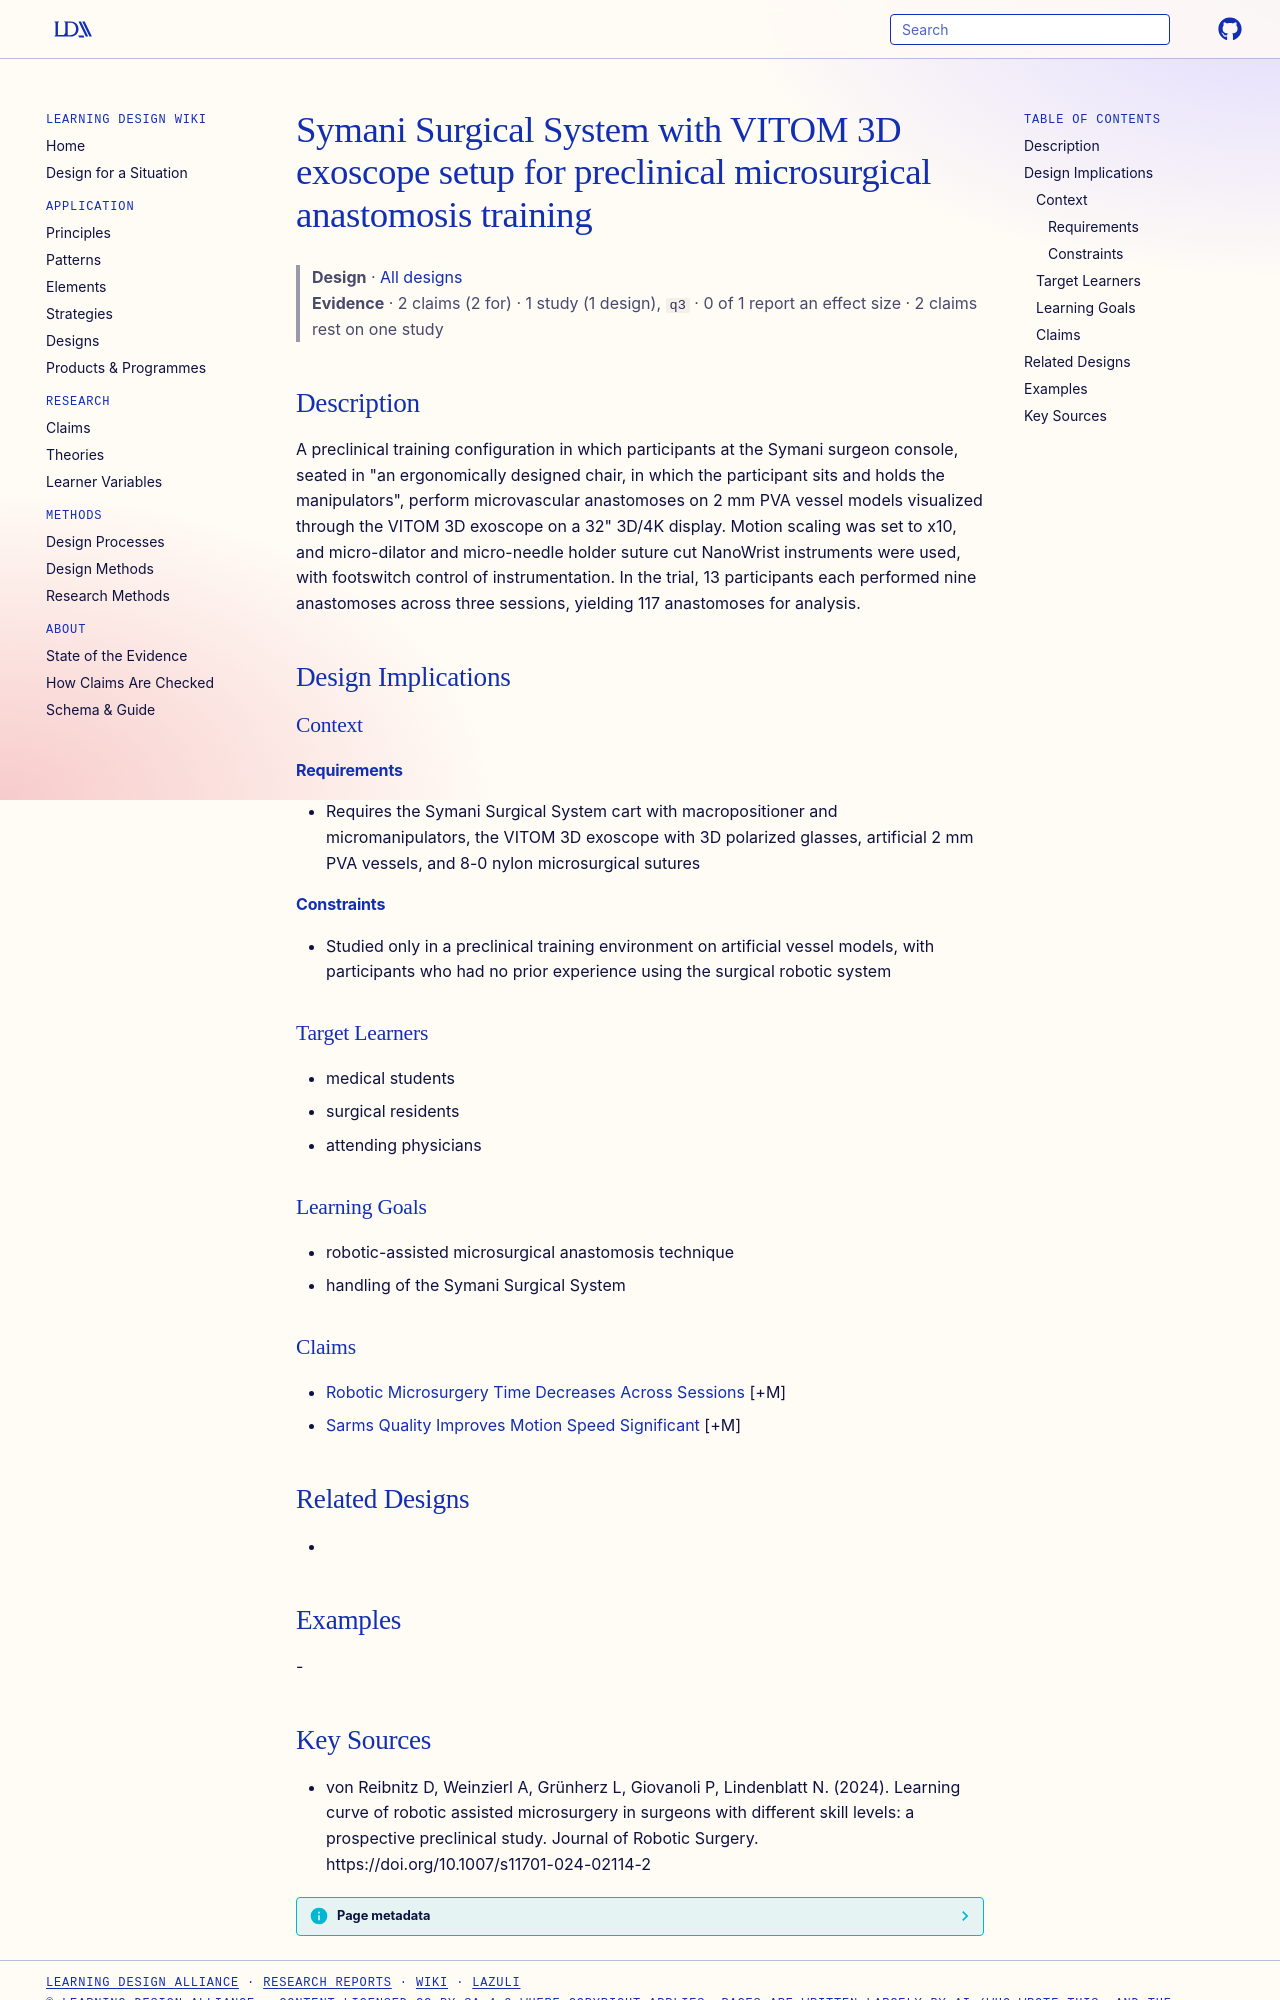

repository: Learning-Design-Alliance/learning-wiki · page: designs/symani-vitom3d-anastomosis-training-setup/index.html · generator: mkdocs

---
type: design
id: symani-vitom3d-anastomosis-training-setup
title: Symani Surgical System with VITOM 3D exoscope setup for preclinical microsurgical anastomosis training
description: "A preclinical training configuration in which participants at the Symani surgeon console, seated in \"an ergonomically designed chair, in which the participant sits and holds the manipulators\", perform microvascular an..."
status: review
generated:
  by: "process:settle-candidates"
  at: 2026-11-07
sources:
  - id: von-reibnitz-d-2024
    resource: "https://doi.org/10.1007/s11701-024-02114-2"
    title: "von Reibnitz D, Weinzierl A, Grünherz L, Giovanoli P, Lindenblatt N. (2024). Learning curve of robotic assisted microsurgery in surgeons with different skill levels: a prospective preclinical study. Journal of Robotic Surgery. https://doi.org/10.1007/s11701-024-02114-2"
    author: von Reibnitz D, Weinzierl A, Grünherz L, Giovanoli P, Lindenblatt N
---

# Symani Surgical System with VITOM 3D exoscope setup for preclinical microsurgical anastomosis training

> **Design** · [All designs](index.md)
> **Evidence** · 2 claims (2 for) · 1 study (1 design), `q3` · 0 of 1 report an effect size · 2 claims rest on one study

## Description
A preclinical training configuration in which participants at the Symani surgeon console, seated in "an ergonomically designed chair, in which the participant sits and holds the manipulators", perform microvascular anastomoses on 2 mm PVA vessel models visualized through the VITOM 3D exoscope on a 32" 3D/4K display. Motion scaling was set to x10, and micro-dilator and micro-needle holder suture cut NanoWrist instruments were used, with footswitch control of instrumentation. In the trial, 13 participants each performed nine anastomoses across three sessions, yielding 117 anastomoses for analysis.

## Design Implications

### Context
#### Requirements
- Requires the Symani Surgical System cart with macropositioner and micromanipulators, the VITOM 3D exoscope with 3D polarized glasses, artificial 2 mm PVA vessels, and 8-0 nylon microsurgical sutures
#### Constraints
- Studied only in a preclinical training environment on artificial vessel models, with participants who had no prior experience using the surgical robotic system

### Target Learners
- medical students
- surgical residents
- attending physicians

### Learning Goals
- robotic-assisted microsurgical anastomosis technique
- handling of the Symani Surgical System

### Claims
- [Robotic Microsurgery Time Decreases Across Sessions](../claims/robotic-microsurgery-time-decreases-across-sessions.md) [+M]
- [Sarms Quality Improves Motion Speed Significant](../claims/sarms-quality-improves-motion-speed-significant.md) [+M]

## Related Designs
- 

## Examples
-
